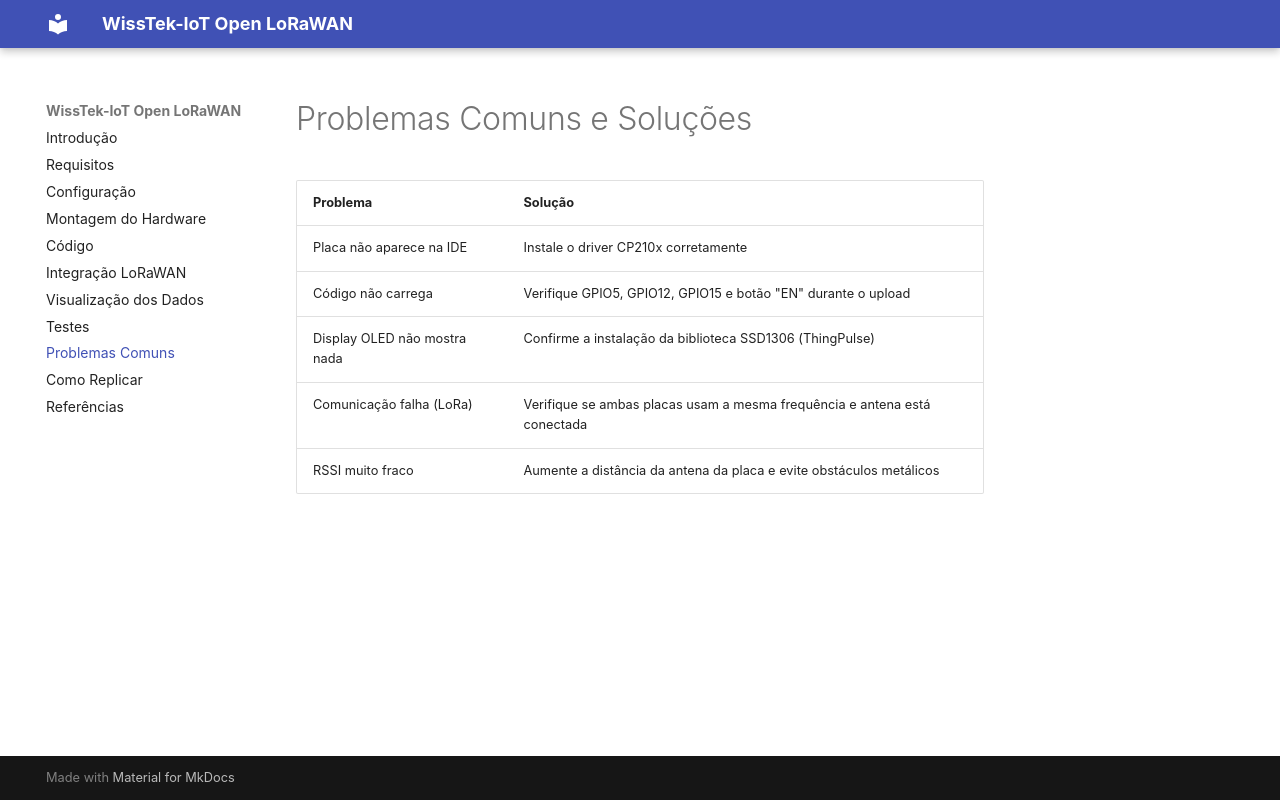

repository: luucasorfer/Mestrado_Unicamp_LoRaWAN-iot-starter-kit · page: 09-erros-comuns/index.html · generator: mkdocs

# Problemas Comuns e Soluções

| Problema                     | Solução                                                                   |
| ---------------------------- | ------------------------------------------------------------------------- |
| Placa não aparece na IDE     | Instale o driver CP210x corretamente                                      |
| Código não carrega           | Verifique GPIO5, GPIO12, GPIO15 e botão "EN" durante o upload             |
| Display OLED não mostra nada | Confirme a instalação da biblioteca SSD1306 (ThingPulse)                  |
| Comunicação falha (LoRa)     | Verifique se ambas placas usam a mesma frequência e antena está conectada |
| RSSI muito fraco             | Aumente a distância da antena da placa e evite obstáculos metálicos       |
